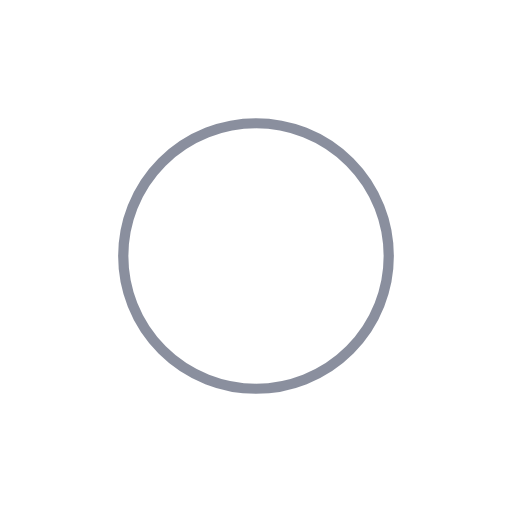
t = 0.00 s
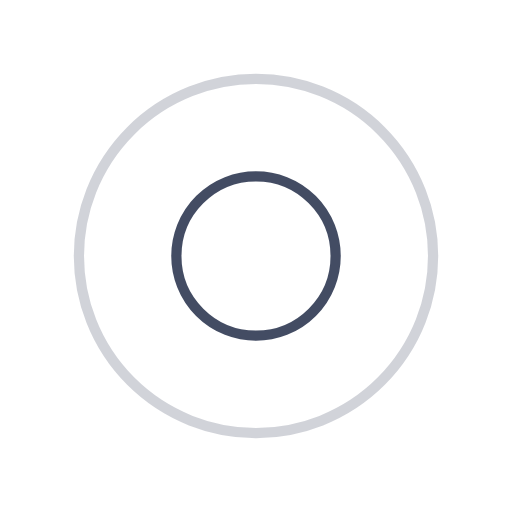
t = 0.25 s
t = 0.50 s: frame unchanged from t = 0.00 s, image omitted
t = 0.75 s: frame unchanged from t = 0.25 s, image omitted

The animated SVG that drew these frames (rendered in a browser with its animation timeline set to each time). Animation: 4 SMIL elements (animate=4); one cycle of 1.00 s, repeats indefinitely.

<?xml version="1.0" encoding="utf-8"?>
<svg xmlns="http://www.w3.org/2000/svg" xmlns:xlink="http://www.w3.org/1999/xlink" style="margin: auto; background: none; display: block; shape-rendering: auto;" width="200px" height="200px" viewBox="0 0 100 100" preserveAspectRatio="xMidYMid">
<circle cx="50" cy="50" r="0" fill="none" stroke="#16213e" stroke-width="2">
  <animate attributeName="r" repeatCount="indefinite" dur="1s" values="0;40" keyTimes="0;1" keySplines="0 0.2 0.8 1" calcMode="spline" begin="-0.5s"></animate>
  <animate attributeName="opacity" repeatCount="indefinite" dur="1s" values="1;0" keyTimes="0;1" keySplines="0.2 0 0.8 1" calcMode="spline" begin="-0.5s"></animate>
</circle>
<circle cx="50" cy="50" r="0" fill="none" stroke="#16213e" stroke-width="2">
  <animate attributeName="r" repeatCount="indefinite" dur="1s" values="0;40" keyTimes="0;1" keySplines="0 0.2 0.8 1" calcMode="spline"></animate>
  <animate attributeName="opacity" repeatCount="indefinite" dur="1s" values="1;0" keyTimes="0;1" keySplines="0.2 0 0.8 1" calcMode="spline"></animate>
</circle>
<!-- [ldio] generated by https://loading.io/ --></svg>
